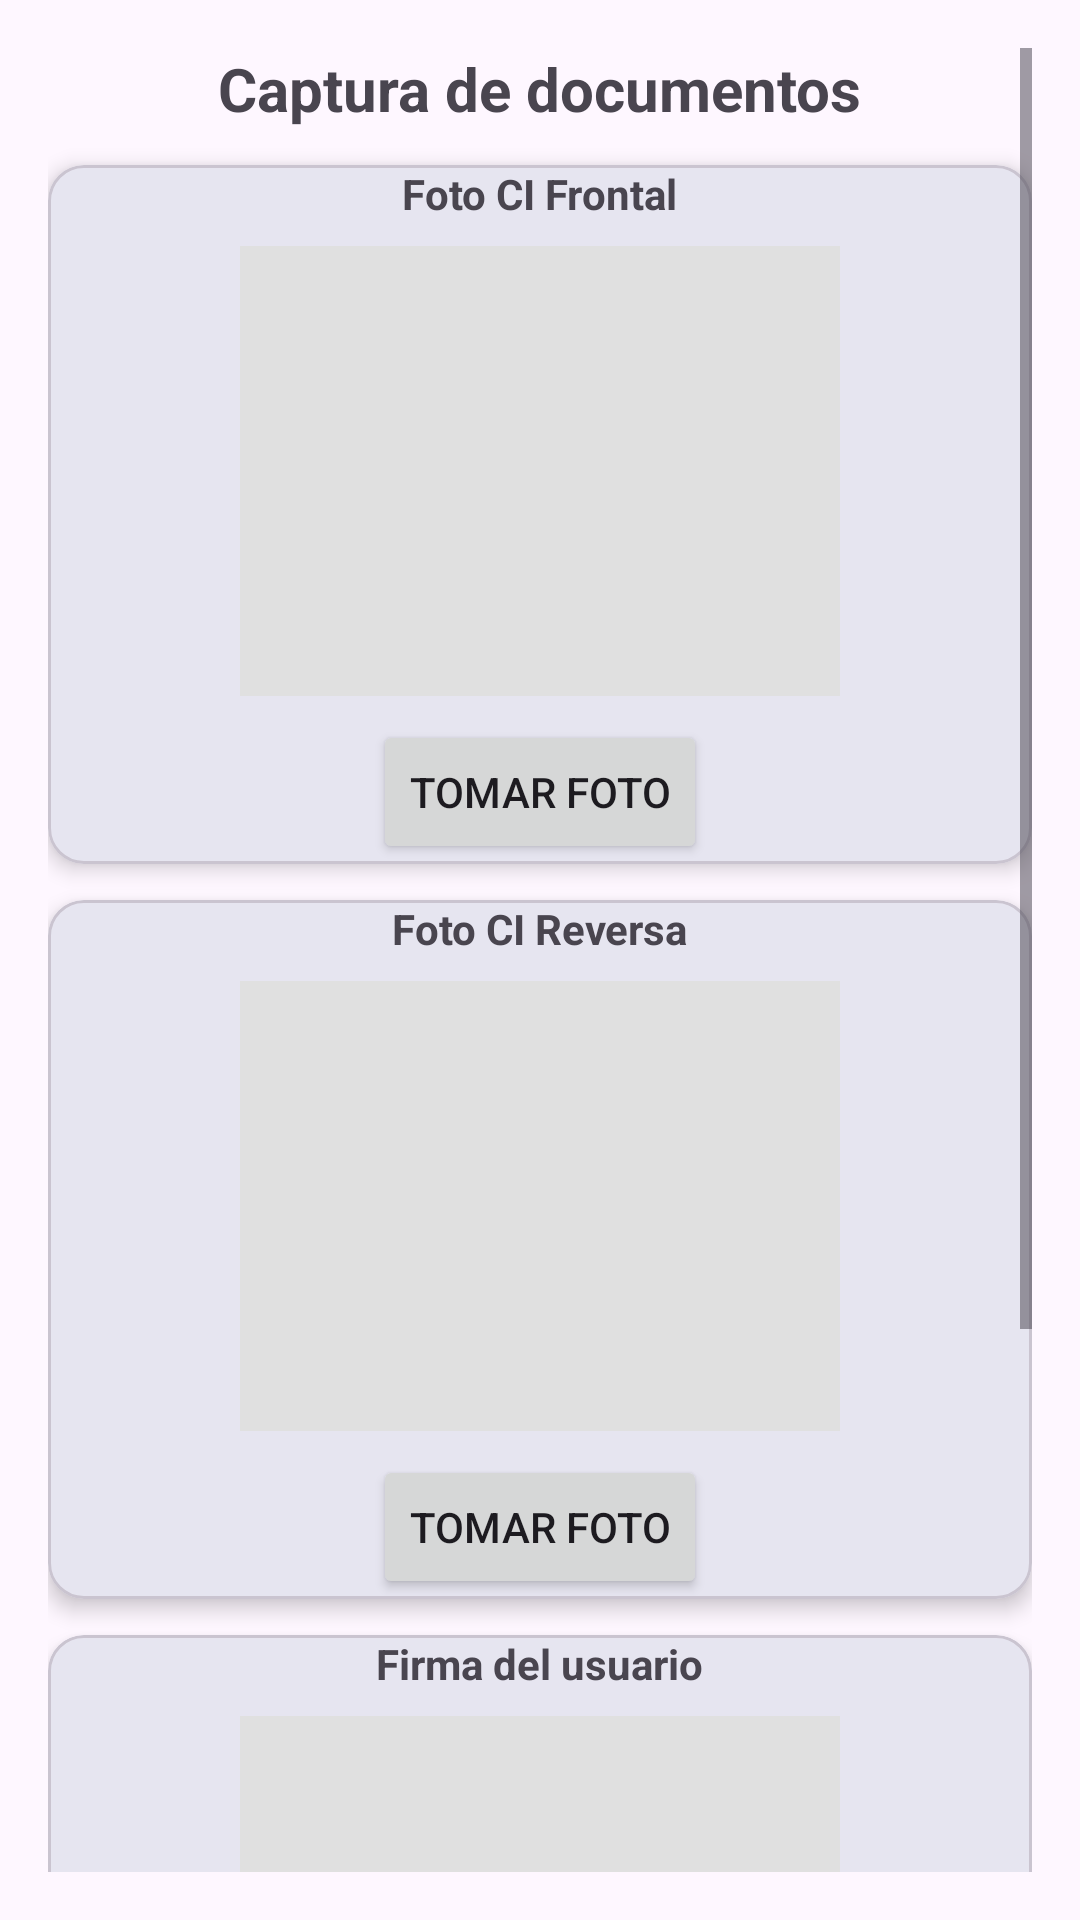

Layout XML and referenced resources for this Android screen:
<!-- AndroidManifest.xml: application theme Theme.FundacionJubileo -->
<!-- res/layout/activity_upload_documents.xml -->
<?xml version="1.0" encoding="utf-8"?>
<RelativeLayout xmlns:android="http://schemas.android.com/apk/res/android"
    xmlns:app="http://schemas.android.com/apk/res-auto"
    xmlns:tools="http://schemas.android.com/tools"
    android:id="@+id/main"
    android:layout_width="match_parent"
    android:layout_height="match_parent"
    android:padding="16dp"
    tools:context=".UploadDocuments">

    
    <ScrollView
        android:id="@+id/scrollView"
        android:layout_width="match_parent"
        android:layout_height="match_parent"
        android:fillViewport="true"
        android:layout_alignParentTop="true"
        android:layout_alignParentBottom="true"
        android:layout_alignParentStart="true"
        android:layout_alignParentEnd="true">

        <LinearLayout
            android:layout_width="match_parent"
            android:layout_height="wrap_content"
            android:orientation="vertical"
            android:gravity="center_horizontal">

            <TextView
                android:layout_width="wrap_content"
                android:layout_height="wrap_content"
                android:text="Captura de documentos"
                android:textStyle="bold"
                android:textSize="20sp"
                android:layout_marginBottom="12dp" />

            
            <com.google.android.material.card.MaterialCardView
                android:layout_width="match_parent"
                android:layout_height="wrap_content"
                android:layout_marginBottom="12dp"
                app:cardElevation="4dp"
                app:cardCornerRadius="12dp"
                android:padding="12dp">

                <LinearLayout
                    android:layout_width="match_parent"
                    android:layout_height="wrap_content"
                    android:orientation="vertical"
                    android:gravity="center">

                    <TextView
                        android:layout_width="wrap_content"
                        android:layout_height="wrap_content"
                        android:text="Foto CI Frontal"
                        android:textStyle="bold" />

                    <ImageView
                        android:id="@+id/imgFrontal"
                        android:layout_width="200dp"
                        android:layout_height="150dp"
                        android:layout_marginTop="8dp"
                        android:background="#E0E0E0"
                        android:scaleType="centerCrop" />

                    <Button
                        android:id="@+id/btnFrontal"
                        android:layout_width="wrap_content"
                        android:layout_height="wrap_content"
                        android:text="Tomar foto"
                        android:layout_marginTop="8dp" />
                </LinearLayout>
            </com.google.android.material.card.MaterialCardView>

            
            <com.google.android.material.card.MaterialCardView
                android:layout_width="match_parent"
                android:layout_height="wrap_content"
                android:layout_marginBottom="12dp"
                app:cardElevation="4dp"
                app:cardCornerRadius="12dp"
                android:padding="12dp">

                <LinearLayout
                    android:layout_width="match_parent"
                    android:layout_height="wrap_content"
                    android:orientation="vertical"
                    android:gravity="center">

                    <TextView
                        android:layout_width="wrap_content"
                        android:layout_height="wrap_content"
                        android:text="Foto CI Reversa"
                        android:textStyle="bold" />

                    <ImageView
                        android:id="@+id/imgReversa"
                        android:layout_width="200dp"
                        android:layout_height="150dp"
                        android:layout_marginTop="8dp"
                        android:background="#E0E0E0"
                        android:scaleType="centerCrop" />

                    <Button
                        android:id="@+id/btnReversa"
                        android:layout_width="wrap_content"
                        android:layout_height="wrap_content"
                        android:text="Tomar foto"
                        android:layout_marginTop="8dp" />
                </LinearLayout>
            </com.google.android.material.card.MaterialCardView>

            
            <com.google.android.material.card.MaterialCardView
                android:layout_width="match_parent"
                android:layout_height="wrap_content"
                app:cardElevation="4dp"
                app:cardCornerRadius="12dp"
                android:padding="12dp">

                <LinearLayout
                    android:layout_width="match_parent"
                    android:layout_height="wrap_content"
                    android:orientation="vertical"
                    android:gravity="center">

                    <TextView
                        android:layout_width="wrap_content"
                        android:layout_height="wrap_content"
                        android:text="Firma del usuario"
                        android:textStyle="bold" />

                    <ImageView
                        android:id="@+id/imgFirma"
                        android:layout_width="200dp"
                        android:layout_height="150dp"
                        android:layout_marginTop="8dp"
                        android:background="#E0E0E0"
                        android:scaleType="centerCrop" />

                    <Button
                        android:id="@+id/btnFirma"
                        android:layout_width="wrap_content"
                        android:layout_height="wrap_content"
                        android:text="Tomar foto"
                        android:layout_marginTop="8dp" />
                </LinearLayout>
            </com.google.android.material.card.MaterialCardView>

            
            <com.google.android.material.button.MaterialButton
                android:id="@+id/btnEnviar"
                android:layout_width="match_parent"
                android:layout_height="wrap_content"
                android:text="Enviar imágenes"
                android:textAllCaps="false"
                app:cornerRadius="12dp"
                app:backgroundTint="@color/colorPrimary"
                android:textColor="@android:color/white"
                android:layout_marginTop="16dp"
                android:layout_marginBottom="40dp" />
        </LinearLayout>
    </ScrollView>

    
    <FrameLayout
        android:id="@+id/progressOverlayDocuments"
        android:layout_width="match_parent"
        android:layout_height="match_parent"
        android:background="#80000000"
        android:visibility="gone"
        android:clickable="true"
        android:focusable="true"
        android:gravity="center">

        <com.google.android.material.progressindicator.CircularProgressIndicator
            android:id="@+id/progressIndicator"
            android:layout_width="64dp"
            android:layout_height="64dp"
            app:indicatorSize="64dp"
            app:trackThickness="6dp"
            app:indicatorColor="@color/colorPrimary"
            android:layout_gravity="center" />
    </FrameLayout>

</RelativeLayout>
<!-- resources referenced by this layout -->
<resources>
  <color name="colorPrimary">#003F68</color>
  <style name="Theme.FundacionJubileo" parent="Base.Theme.FundacionJubileo" />
  <style name="Base.Theme.FundacionJubileo" parent="Theme.Material3.DayNight.NoActionBar">
          
          
          <item name="colorPrimary">@color/colorPrimary</item>
          <item name="colorOnPrimary">@color/white</item>
          <item name="colorSecondary">@color/colorSecondary</item>
          <item name="android:textCursorDrawable">@drawable/custom_cursor</item>
      </style>
  <color name="white">#FFFFFFFF</color>
  <color name="colorSecondary">#B6B1AA</color>
  <!-- drawable custom_cursor (drawable) -->
  <?xml version="1.0" encoding="utf-8"?>
  <shape xmlns:android="http://schemas.android.com/apk/res/android"
      android:shape="rectangle">
      <size android:width="2dp"/>
      <solid android:color="@color/colorPrimary"/> 
  </shape>
</resources>
